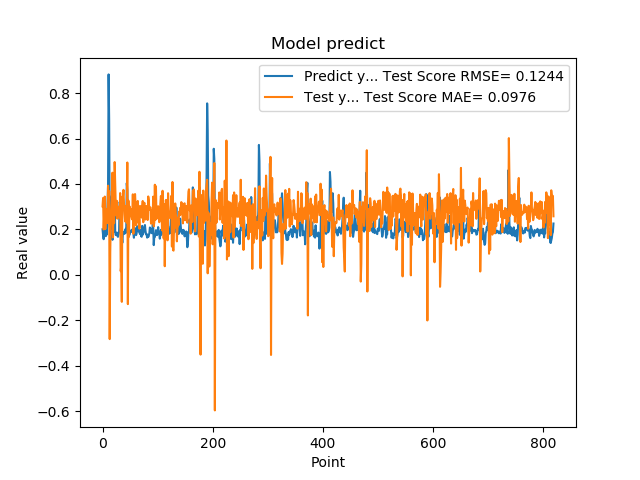

Data behind this chart, as committed beside it:
2.010090053081512174e-01, 3.016315180825448472e-01
1.742661595344543457e-01, 3.385601821529201638e-01
1.572303026914596558e-01, 2.000890159983625682e-01
1.941800117492676059e-01, 2.625441339989859624e-01
1.970258951187133512e-01, 3.446298105716640858e-01
1.859861761331558505e-01, 2.019365877462028225e-01
1.705197989940643033e-01, 2.603516137502996930e-01
1.844120919704437256e-01, 2.538799493313725342e-01
1.779371052980423251e-01, 2.909384623916396739e-01
3.004232645034790039e-01, 2.280306860594561724e-01
3.969086110591887873e-01, 3.926335561854785716e-01
8.820003867149353027e-01, 2.573415318431642174e-01
6.841114759445190430e-01, 3.684954971703490734e-01
2.116497457027435580e-01, -2.821205933152101109e-01
2.014262527227401733e-01, 9.996054652495292570e-02
2.061583995819092074e-01, 2.446144336229076621e-01
3.160260915756225586e-01, 2.895431630450457927e-01
3.489396274089813232e-01, 3.511386003133962208e-01
1.544443815946578979e-01, 4.496960407734017506e-01
1.959947794675827026e-01, 1.650886313354817947e-01
1.894801408052444180e-01, 3.130692428932694837e-01
4.474425017833709162e-01, 2.275095297706614672e-01
3.771362304687500555e-01, 4.965397063316361326e-01
1.889318972826004028e-01, 3.938346211867803648e-01
1.752775162458419522e-01, 3.031920505781073305e-01
1.822472065687180121e-01, 2.607987510727698410e-01
1.866402029991149902e-01, 3.259711374659169381e-01
1.715678423643112183e-01, 2.475747561094162885e-01
1.676391065120696744e-01, 2.666946078683404830e-01
1.773854047060013095e-01, 2.865026275914505649e-01
1.872433423995972235e-01, 3.009409464271430856e-01
3.204146027565002441e-01, 2.534399844877310293e-01
3.134283721446990967e-01, 3.600669393680935859e-01
3.171058297157288153e-01, 1.658825249300455856e-02
2.202603369951247891e-01, 4.308237918290407781e-02
1.659800857305526733e-01, -1.183284515507637275e-01
1.415748745203018188e-01, 3.450238596119096779e-01
1.852595061063766479e-01, 3.404471239404247007e-01
1.814238876104354858e-01, 3.742573130999566899e-01
1.905867606401443481e-01, 3.120363297747958398e-01
1.810430586338043213e-01, 2.669857252380020696e-01
1.954265981912612915e-01, 2.355705032594811454e-01
2.029463946819305142e-01, 3.036506357558437785e-01
1.862521618604660034e-01, 2.612154398268142219e-01
4.038094580173492432e-01, 2.305713998238989038e-01
3.743042349815369207e-01, 4.945226377049571909e-01
2.572054266929626465e-01, -1.282676683930724371e-01
2.253161966800689420e-01, 3.270690146649186669e-01
1.787700653076171875e-01, 1.680900975818907517e-01
1.761920750141143799e-01, 3.015761422188916185e-01
1.861467957496643066e-01, 2.584785523226685311e-01
1.954011768102645874e-01, 2.698344858623299425e-01
1.907722949981689176e-01, 2.885970810874506909e-01
1.898660957813262939e-01, 2.499374362383894044e-01
2.001174986362457275e-01, 2.438439526283669168e-01
1.922753006219863892e-01, 3.546209965596220370e-01
1.810636967420578003e-01, 1.811983345658783606e-01
1.635809391736984530e-01, 2.652710603254369026e-01
1.916799396276473999e-01, 2.638057038933102616e-01
2.058236002922058105e-01, 3.557935419074401695e-01
1.857409924268722812e-01, 3.098408844659844008e-01
... 759 more rows
